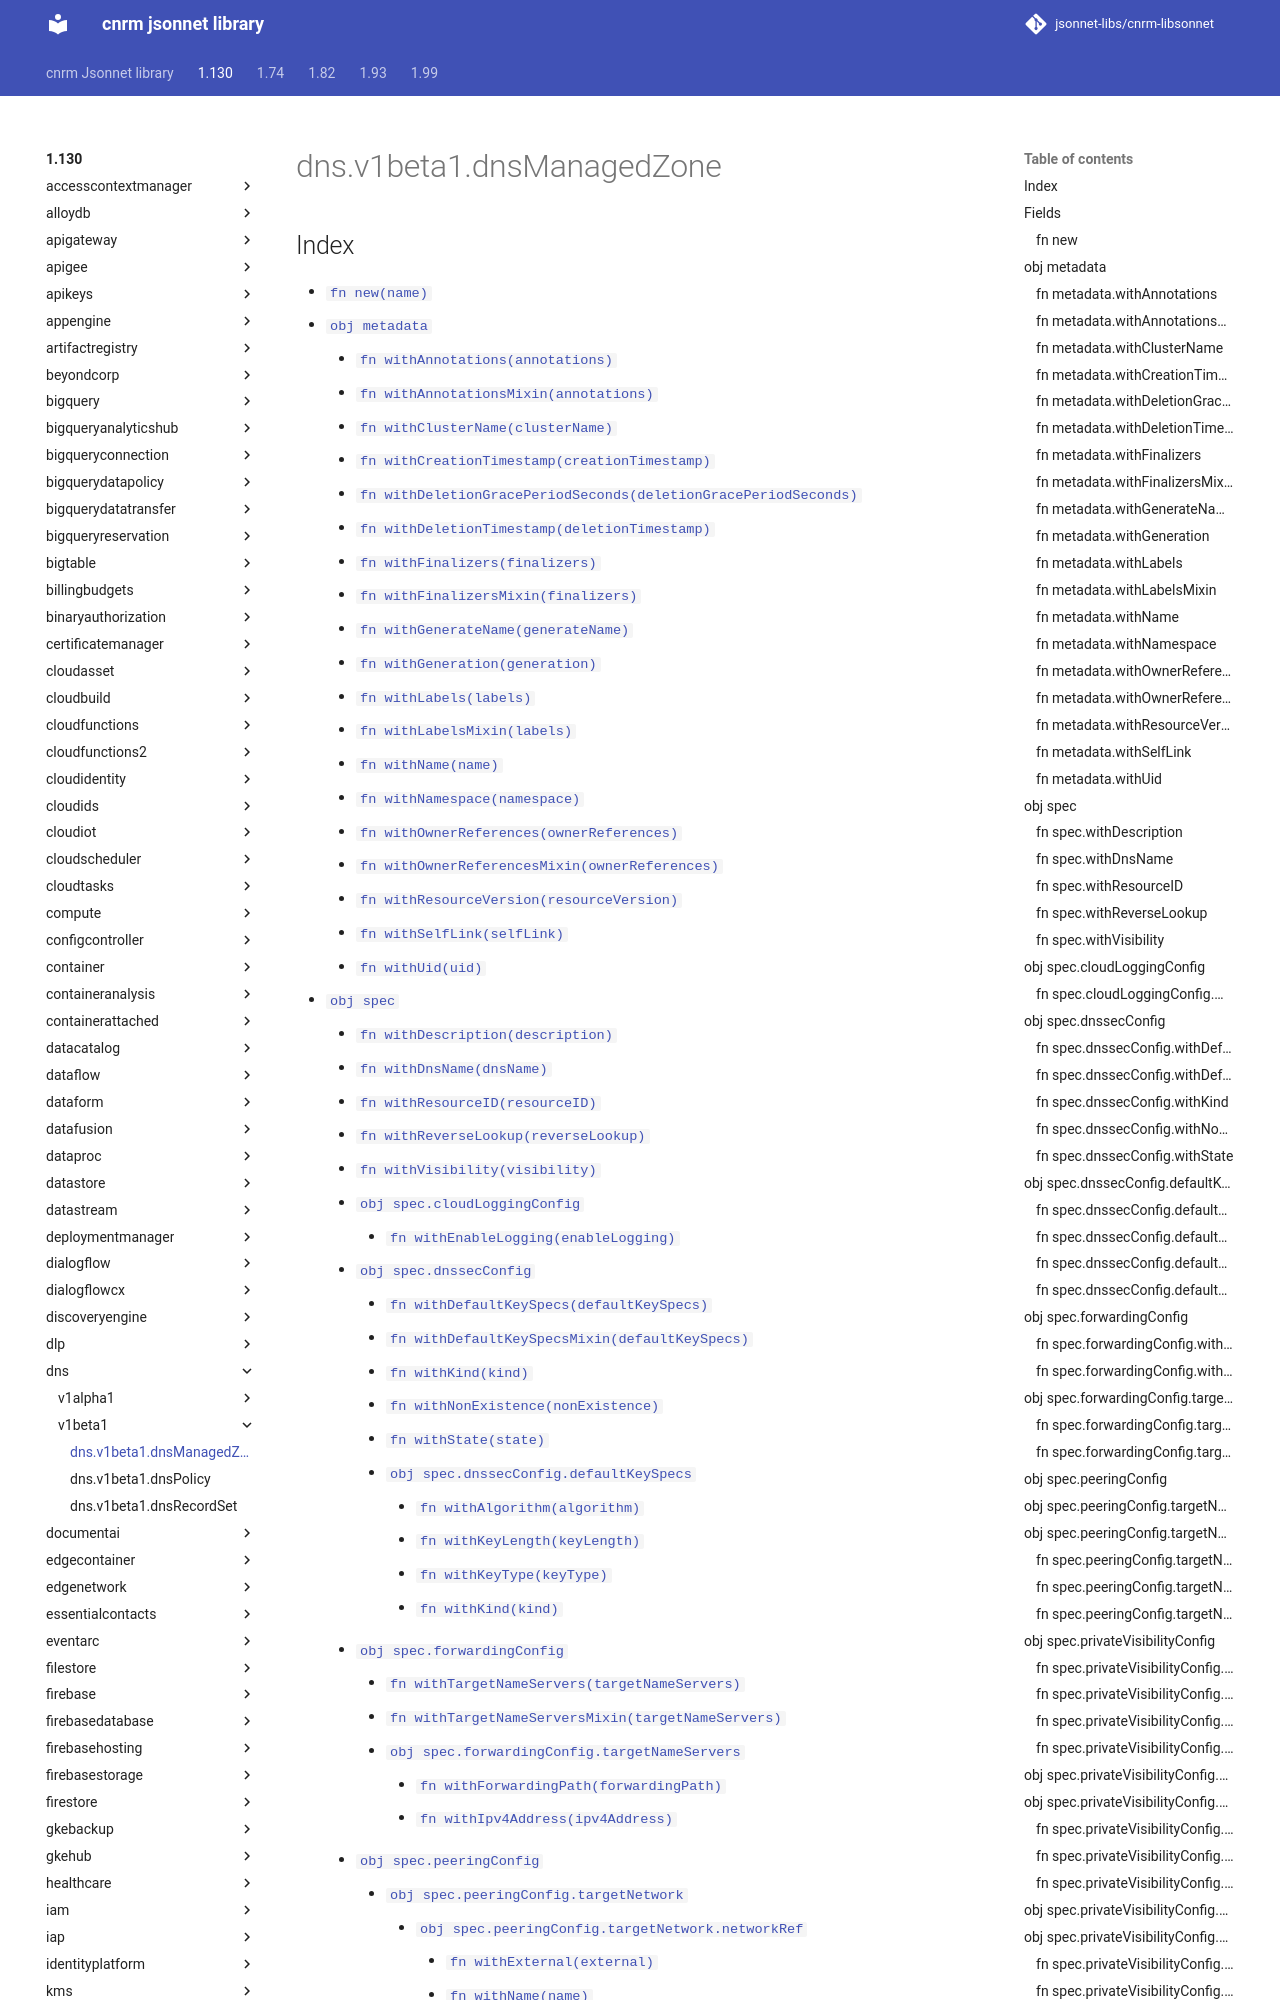

repository: jsonnet-libs/cnrm-libsonnet · page: 1.130/dns/v1beta1/dnsManagedZone/index.html · generator: mkdocs

---
permalink: /1.130/dns/v1beta1/dnsManagedZone/
---

# dns.v1beta1.dnsManagedZone



## Index

* [`fn new(name)`](#fn-new)
* [`obj metadata`](#obj-metadata)
  * [`fn withAnnotations(annotations)`](#fn-metadatawithannotations)
  * [`fn withAnnotationsMixin(annotations)`](#fn-metadatawithannotationsmixin)
  * [`fn withClusterName(clusterName)`](#fn-metadatawithclustername)
  * [`fn withCreationTimestamp(creationTimestamp)`](#fn-metadatawithcreationtimestamp)
  * [`fn withDeletionGracePeriodSeconds(deletionGracePeriodSeconds)`](#fn-metadatawithdeletiongraceperiodseconds)
  * [`fn withDeletionTimestamp(deletionTimestamp)`](#fn-metadatawithdeletiontimestamp)
  * [`fn withFinalizers(finalizers)`](#fn-metadatawithfinalizers)
  * [`fn withFinalizersMixin(finalizers)`](#fn-metadatawithfinalizersmixin)
  * [`fn withGenerateName(generateName)`](#fn-metadatawithgeneratename)
  * [`fn withGeneration(generation)`](#fn-metadatawithgeneration)
  * [`fn withLabels(labels)`](#fn-metadatawithlabels)
  * [`fn withLabelsMixin(labels)`](#fn-metadatawithlabelsmixin)
  * [`fn withName(name)`](#fn-metadatawithname)
  * [`fn withNamespace(namespace)`](#fn-metadatawithnamespace)
  * [`fn withOwnerReferences(ownerReferences)`](#fn-metadatawithownerreferences)
  * [`fn withOwnerReferencesMixin(ownerReferences)`](#fn-metadatawithownerreferencesmixin)
  * [`fn withResourceVersion(resourceVersion)`](#fn-metadatawithresourceversion)
  * [`fn withSelfLink(selfLink)`](#fn-metadatawithselflink)
  * [`fn withUid(uid)`](#fn-metadatawithuid)
* [`obj spec`](#obj-spec)
  * [`fn withDescription(description)`](#fn-specwithdescription)
  * [`fn withDnsName(dnsName)`](#fn-specwithdnsname)
  * [`fn withResourceID(resourceID)`](#fn-specwithresourceid)
  * [`fn withReverseLookup(reverseLookup)`](#fn-specwithreverselookup)
  * [`fn withVisibility(visibility)`](#fn-specwithvisibility)
  * [`obj spec.cloudLoggingConfig`](#obj-speccloudloggingconfig)
    * [`fn withEnableLogging(enableLogging)`](#fn-speccloudloggingconfigwithenablelogging)
  * [`obj spec.dnssecConfig`](#obj-specdnssecconfig)
    * [`fn withDefaultKeySpecs(defaultKeySpecs)`](#fn-specdnssecconfigwithdefaultkeyspecs)
    * [`fn withDefaultKeySpecsMixin(defaultKeySpecs)`](#fn-specdnssecconfigwithdefaultkeyspecsmixin)
    * [`fn withKind(kind)`](#fn-specdnssecconfigwithkind)
    * [`fn withNonExistence(nonExistence)`](#fn-specdnssecconfigwithnonexistence)
    * [`fn withState(state)`](#fn-specdnssecconfigwithstate)
    * [`obj spec.dnssecConfig.defaultKeySpecs`](#obj-specdnssecconfigdefaultkeyspecs)
      * [`fn withAlgorithm(algorithm)`](#fn-specdnssecconfigdefaultkeyspecswithalgorithm)
      * [`fn withKeyLength(keyLength)`](#fn-specdnssecconfigdefaultkeyspecswithkeylength)
      * [`fn withKeyType(keyType)`](#fn-specdnssecconfigdefaultkeyspecswithkeytype)
      * [`fn withKind(kind)`](#fn-specdnssecconfigdefaultkeyspecswithkind)
  * [`obj spec.forwardingConfig`](#obj-specforwardingconfig)
    * [`fn withTargetNameServers(targetNameServers)`](#fn-specforwardingconfigwithtargetnameservers)
    * [`fn withTargetNameServersMixin(targetNameServers)`](#fn-specforwardingconfigwithtargetnameserversmixin)
    * [`obj spec.forwardingConfig.targetNameServers`](#obj-specforwardingconfigtargetnameservers
